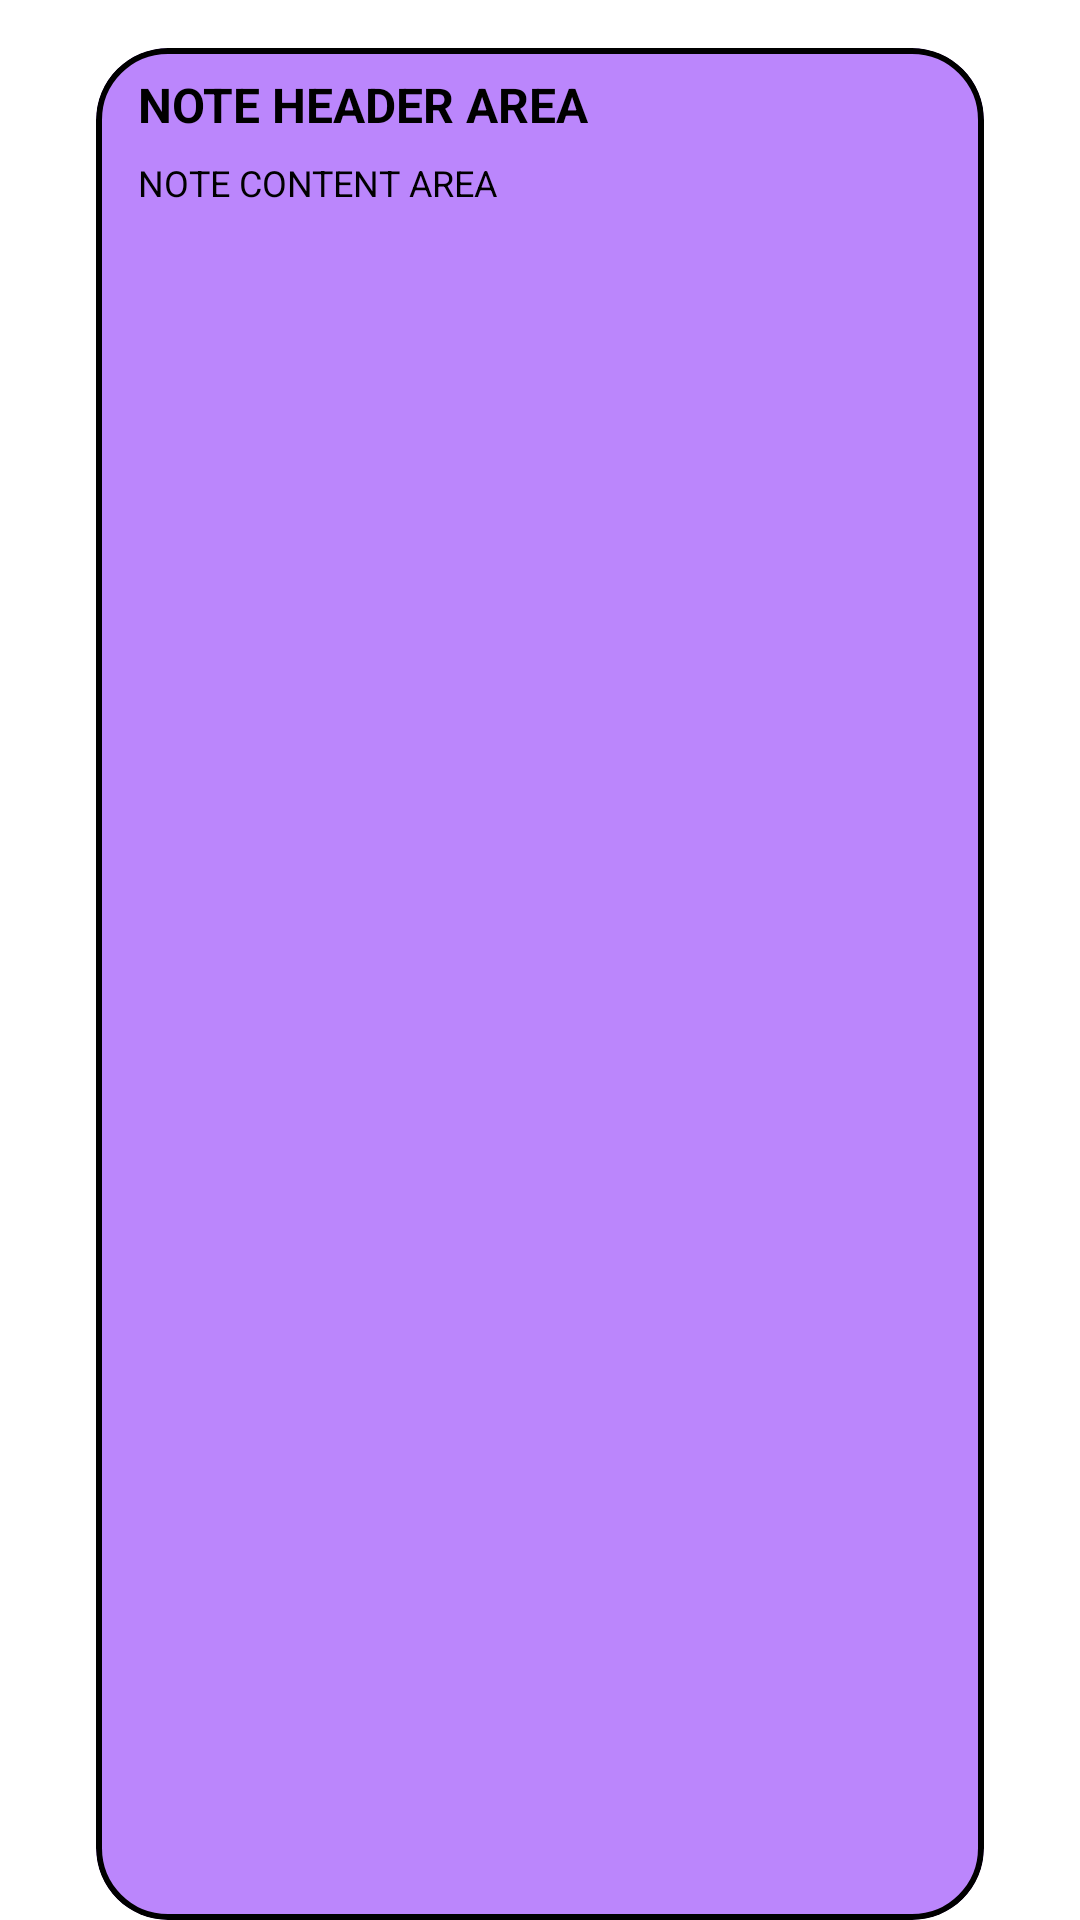

Write the Android layout XML for this screen, with the resource values it uses.
<!-- AndroidManifest.xml: application theme Theme.TasarimTestleri -->
<!-- res/layout/my_notes_recycler_row.xml -->
<?xml version="1.0" encoding="utf-8"?>
<androidx.constraintlayout.widget.ConstraintLayout xmlns:android="http://schemas.android.com/apk/res/android"
    xmlns:app="http://schemas.android.com/apk/res-auto"
    xmlns:tools="http://schemas.android.com/tools"
    android:layout_width="match_parent"
    android:layout_height="175dp">

    <com.google.android.material.card.MaterialCardView

        android:id="@+id/cardView"
        android:layout_width="match_parent"
        android:layout_height="match_parent"
        android:layout_marginStart="32dp"
        android:layout_marginTop="16dp"
        android:layout_marginEnd="32dp"
        android:onClick="cardTiklama"
        app:strokeWidth="2dp"
        app:strokeColor="@color/black"
        app:cardElevation="0dp"
        android:checkable="true"
        android:clickable="true"
        android:focusable="true"
        app:cardBackgroundColor="@color/purple_200"
        app:cardCornerRadius="24dp"
        app:layout_constraintEnd_toEndOf="parent"
        app:layout_constraintStart_toStartOf="parent"
        app:layout_constraintTop_toTopOf="parent"
        >

        <androidx.constraintlayout.widget.ConstraintLayout
            android:layout_width="match_parent"
            android:layout_height="match_parent">

            <ImageView
                android:id="@+id/noteIcon_SettingsButton"
                android:clickable="true"
                android:onClick="settingsTiklama"
                android:layout_width="wrap_content"
                android:layout_height="wrap_content"
                android:layout_marginTop="5dp"
                android:layout_marginEnd="16dp"
                app:layout_constraintEnd_toEndOf="parent"
                app:layout_constraintTop_toTopOf="parent"
                app:srcCompat="@drawable/ic_settings"

                android:focusable="true" />

            <TextView
                android:id="@+id/noteIcon_NoteHeaderArea"
                android:layout_width="wrap_content"
                android:layout_height="wrap_content"
                android:layout_marginStart="14dp"
                android:layout_marginTop="8dp"
                android:text="@string/note_header_area"
                android:textColor="@color/black"
                android:textSize="16sp"
                android:textStyle="bold"
                app:layout_constraintStart_toStartOf="parent"
                app:layout_constraintTop_toTopOf="parent" />

            <TextView
                android:id="@+id/noteIcon_NoteContentArea"
                android:layout_width="wrap_content"
                android:layout_height="wrap_content"
                android:layout_marginStart="14dp"
                android:layout_marginTop="7dp"
                android:text="@string/note_content_area"
                android:textColor="@color/black"
                android:textSize="12sp"
                app:layout_constraintStart_toStartOf="parent"
                app:layout_constraintTop_toBottomOf="@+id/noteIcon_NoteHeaderArea" />
        </androidx.constraintlayout.widget.ConstraintLayout>

    </com.google.android.material.card.MaterialCardView>

</androidx.constraintlayout.widget.ConstraintLayout>
<!-- resources referenced by this layout -->
<resources>
  <string name="note_content_area">NOTE CONTENT AREA</string>
  <string name="note_header_area">NOTE HEADER AREA</string>
  <style name="Theme.TasarimTestleri" parent="Theme.MaterialComponents.DayNight.DarkActionBar">
          
          <item name="colorPrimary">@color/purple_500</item>
          <item name="colorPrimaryVariant">@color/purple_700</item>
          <item name="colorOnPrimary">@color/white</item>
          
          <item name="colorSecondary">@color/teal_200</item>
          <item name="colorSecondaryVariant">@color/teal_700</item>
          <item name="colorOnSecondary">@color/black</item>
          
          <item name="android:statusBarColor">?attr/colorPrimaryVariant</item>
          
      </style>
  <!-- not gathered from this repository: default colours our renderer supplied (Android Studio template values) -->
  <color name="purple_200">#FFBB86FC</color>
  <color name="purple_500">#FF6200EE</color>
  <color name="purple_700">#FF3700B3</color>
  <color name="teal_200">#FF03DAC5</color>
  <color name="teal_700">#FF018786</color>
  <color name="black">#FF000000</color>
  <color name="white">#FFFFFFFF</color>
</resources>
